Run: headless pygame with SDL's dummy video driver; simulated clock (each Clock.tick advances the game by its frame time, no real sleeping); random seed 0; keys injected as events and as key.get_pressed() state; no mouse input.
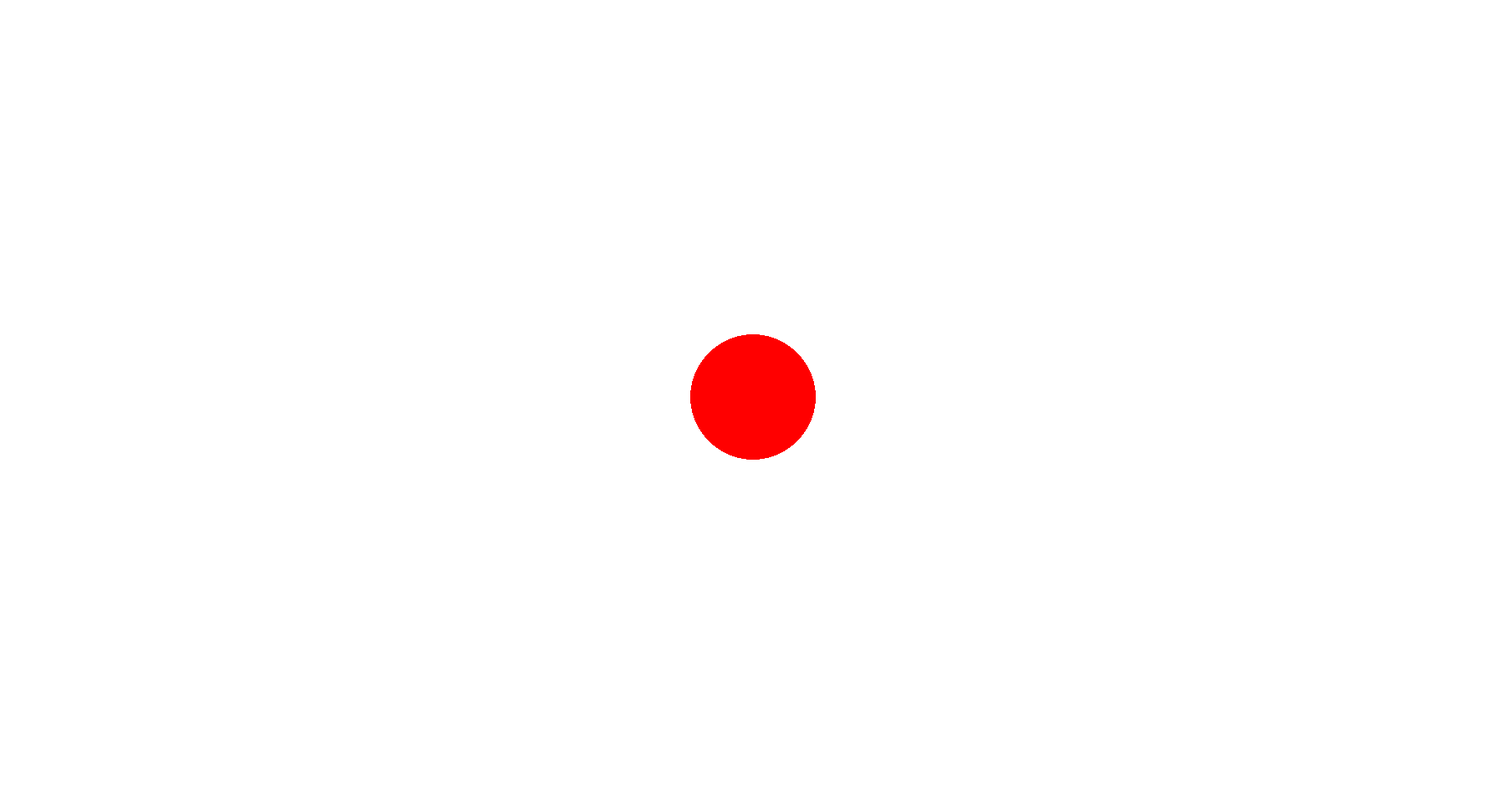
Frame 1 of 4 · flips 1–60 · no input
Frame 2 of 4 · flips 61–180 · tapped SPACE, RETURN · held RIGHT (→), D · screen unchanged from frame 1, image omitted
Frame 3 of 4 · flips 181–300 · held DOWN (↓), S · screen unchanged from frame 2, image omitted
Frame 4 of 4 · flips 301–420 · held LEFT (←), A, UP (↑), W · screen unchanged from frame 3, image omitted

The pygame program that drew these frames:

import pygame
pygame.init()

height=950
width=1800


screen = pygame.display.set_mode([width,height])
running = True

while running:
    for event in pygame.event.get():
        if event.type == pygame.QUIT:
            running = False
    screen.fill((255,255,255))
    pygame.draw.circle(screen, (255,0,0),(width/2,height/2),75)

    pygame.display.flip()

pygame.quit()
